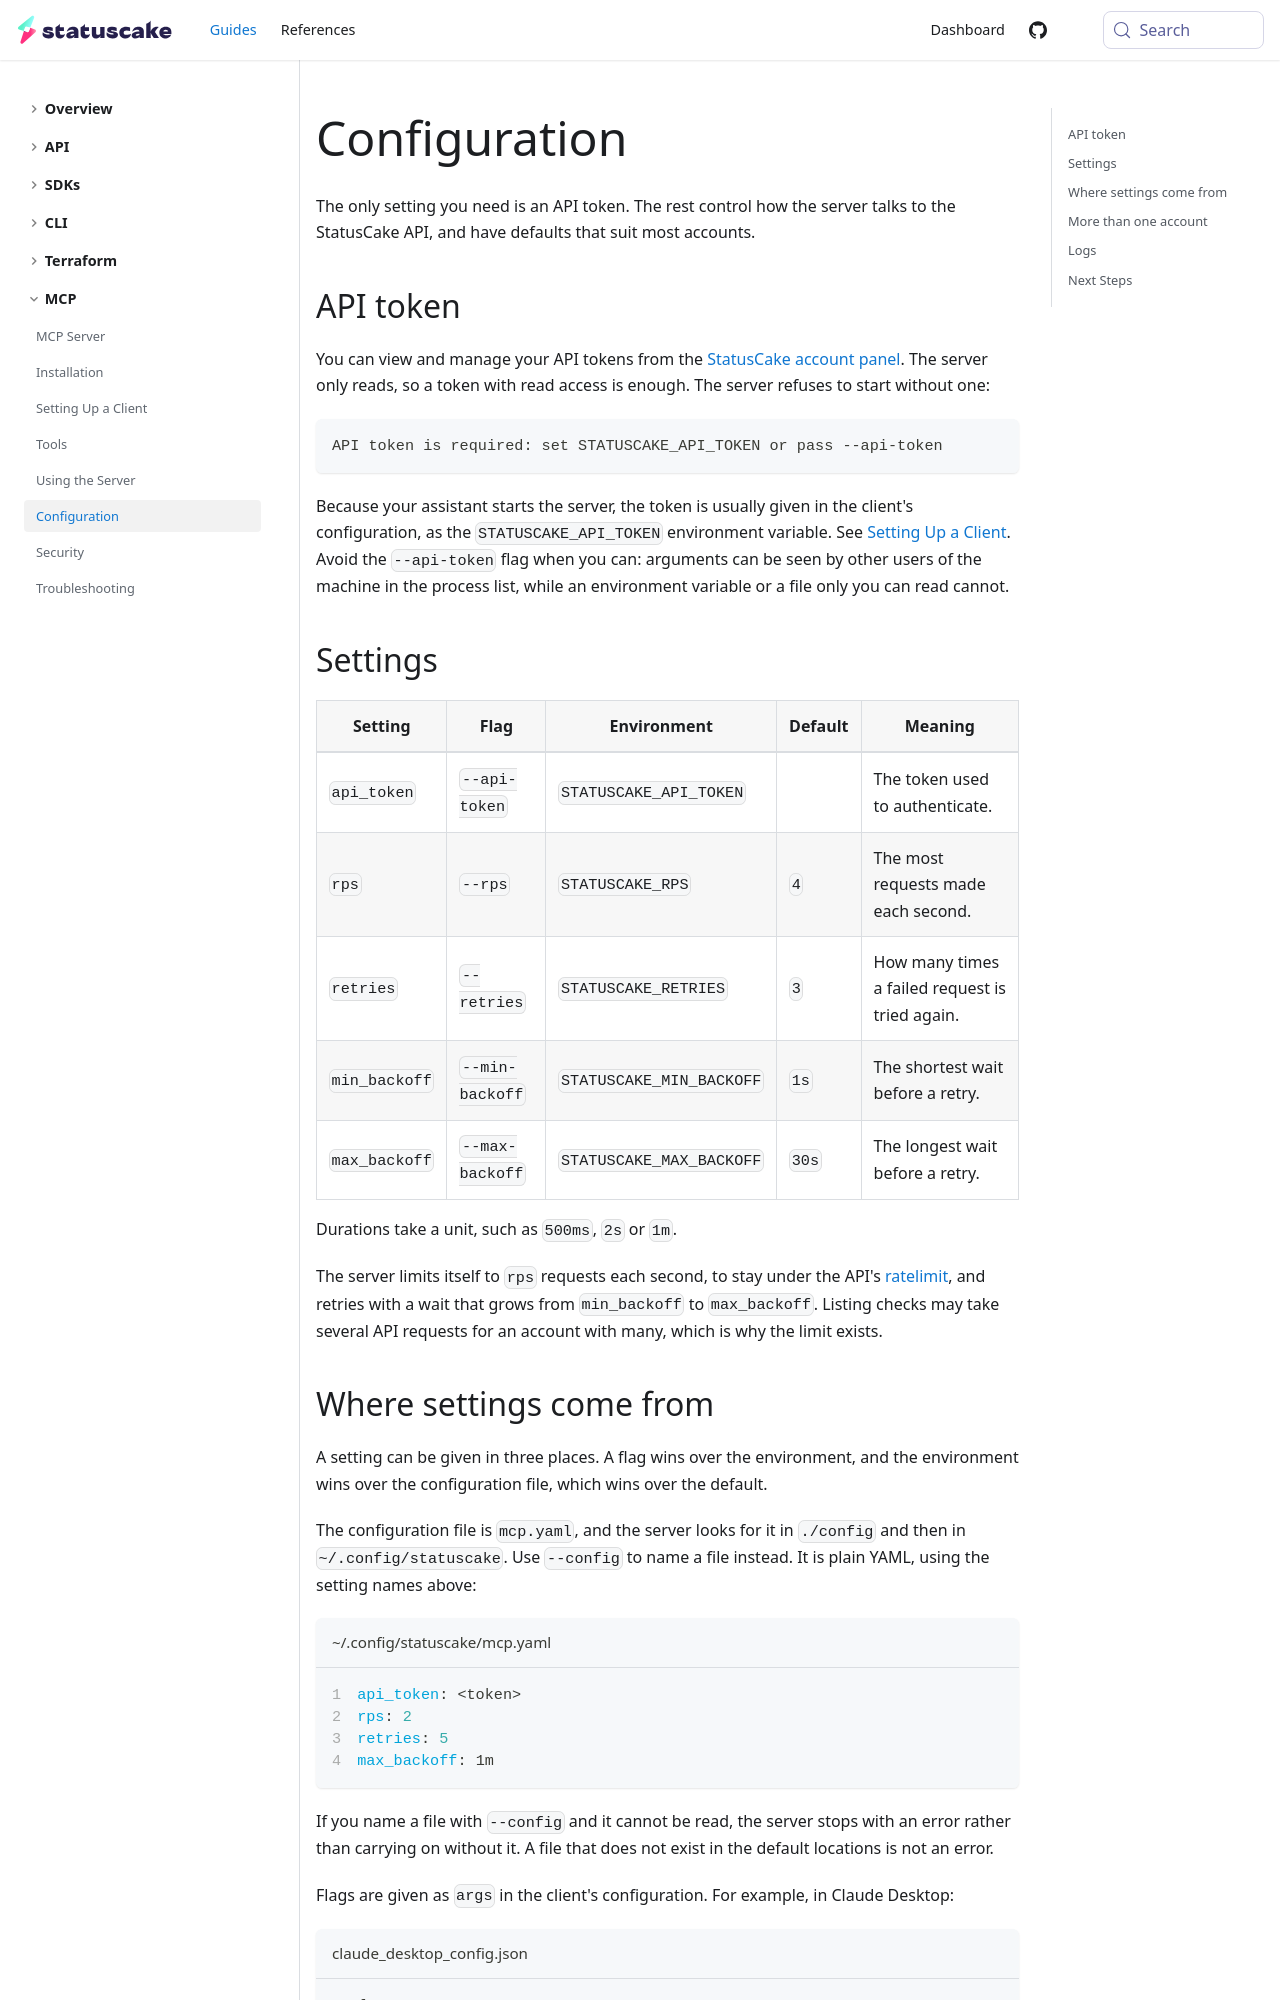

repository: StatusCakeDev/portal · page: guides/mcp/configuration/index.html · generator: docusaurus

---
id: configuration
title: Configuration
description: Learn how to configure the StatusCake MCP server
---

The only setting you need is an API token. The rest control how the server talks
to the StatusCake API, and have defaults that suit most accounts.

## API token

You can view and manage your API tokens from the [StatusCake account
panel](https://app.statuscake.com/User.php). The server only reads, so a token
with read access is enough. The server refuses to start without one:

```text
API token is required: set STATUSCAKE_API_TOKEN or pass --api-token
```

Because your assistant starts the server, the token is usually given in the
client's configuration, as the `STATUSCAKE_API_TOKEN` environment variable. See
[Setting Up a Client](/guides/mcp/clients). Avoid the `--api-token` flag when you
can: arguments can be seen by other users of the machine in the process list,
while an environment variable or a file only you can read cannot.

## Settings

| Setting | Flag | Environment | Default | Meaning |
| --- | --- | --- | --- | --- |
| `api_token` | `--api-token` | `STATUSCAKE_API_TOKEN` | | The token used to authenticate. |
| `rps` | `--rps` | `STATUSCAKE_RPS` | `4` | The most requests made each second. |
| `retries` | `--retries` | `STATUSCAKE_RETRIES` | `3` | How many times a failed request is tried again. |
| `min_backoff` | `--min-backoff` | `STATUSCAKE_MIN_BACKOFF` | `1s` | The shortest wait before a retry. |
| `max_backoff` | `--max-backoff` | `STATUSCAKE_MAX_BACKOFF` | `30s` | The longest wait before a retry. |

Durations take a unit, such as `500ms`, `2s` or `1m`.

The server limits itself to `rps` requests each second, to stay under the API's
[ratelimit](/guides/api/ratelimiting), and retries with a wait that grows from
`min_backoff` to `max_backoff`. Listing checks may take several API requests
for an account with many, which is why the limit exists.
